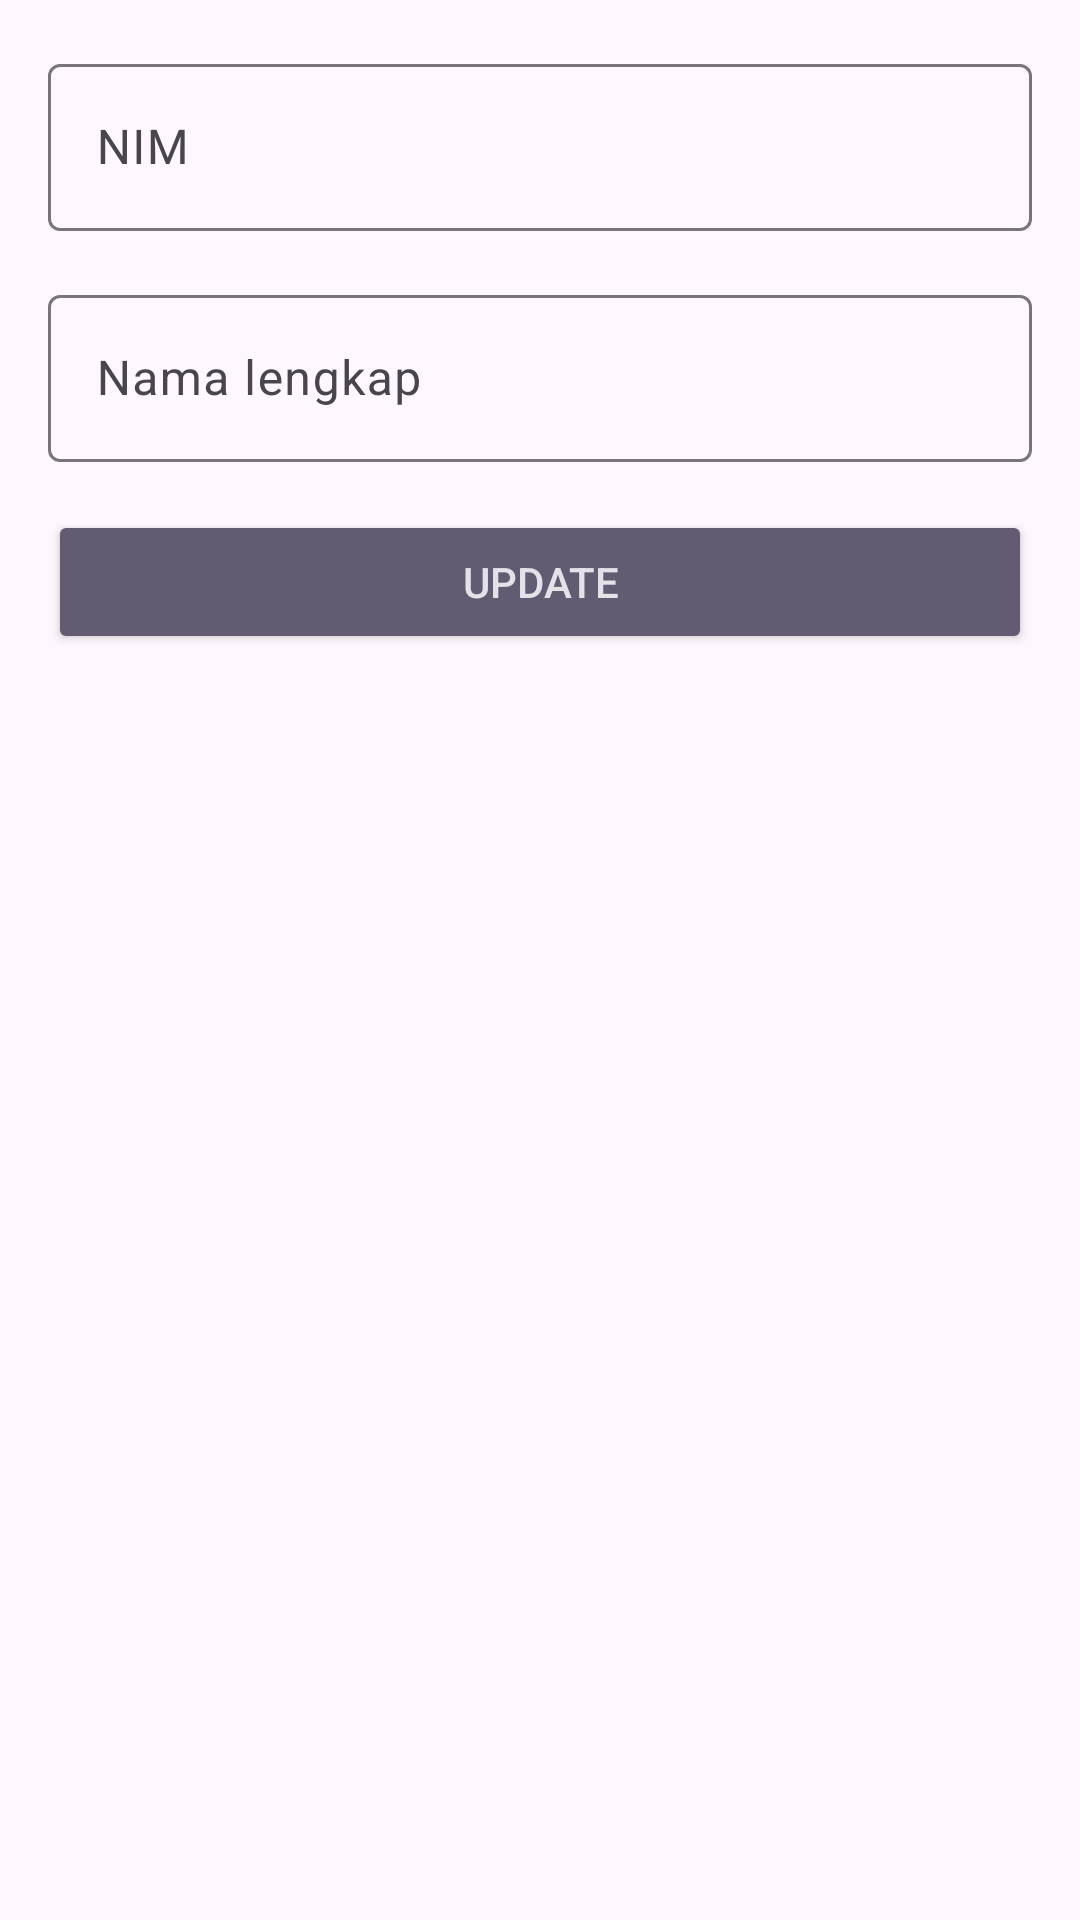

Produce the Android XML layout that renders to this screen, including the resource entries it uses.
<!-- AndroidManifest.xml: application theme Theme.Mahasiswa_Yasmin -->
<!-- res/layout/activity_update.xml -->
<?xml version="1.0" encoding="utf-8"?>
<LinearLayout xmlns:android="http://schemas.android.com/apk/res/android"
    xmlns:tools="http://schemas.android.com/tools"
    android:layout_width="match_parent"
    android:layout_height="match_parent"
    android:orientation="vertical"
    android:padding="16dp"
    tools:context=".MainActivity">
    <com.google.android.material.textfield.TextInputLayout
        android:layout_width="match_parent"
        android:layout_height="wrap_content"
        android:layout_marginBottom="16dp">
        <EditText
            android:id="@+id/edt_nim"
            android:layout_width="match_parent"
            android:layout_height="wrap_content"
            android:hint="NIM"
            android:inputType="textCapSentences"
            android:maxLines="1" />
    </com.google.android.material.textfield.TextInputLayout>
    <com.google.android.material.textfield.TextInputLayout
        android:layout_width="match_parent"
        android:layout_height="wrap_content"
        android:layout_marginBottom="16dp">
        <EditText
            android:id="@+id/edt_name"
            android:layout_width="match_parent"
            android:layout_height="wrap_content"
            android:hint="Nama lengkap"
            android:inputType="textCapSentences"
            android:maxLines="1" />
    </com.google.android.material.textfield.TextInputLayout>
    <Button
        android:id="@+id/btn_submit"
        style="@style/Base.Widget.AppCompat.Button.Colored"
        android:layout_width="match_parent"
        android:layout_height="wrap_content"
        android:text="Update" />
</LinearLayout>
<!-- resources referenced by this layout -->
<resources>
  <style name="Theme.Mahasiswa_Yasmin" parent="Base.Theme.Mahasiswa_Yasmin" />
  <style name="Base.Theme.Mahasiswa_Yasmin" parent="Theme.Material3.DayNight.NoActionBar">
          
          
      </style>
</resources>
